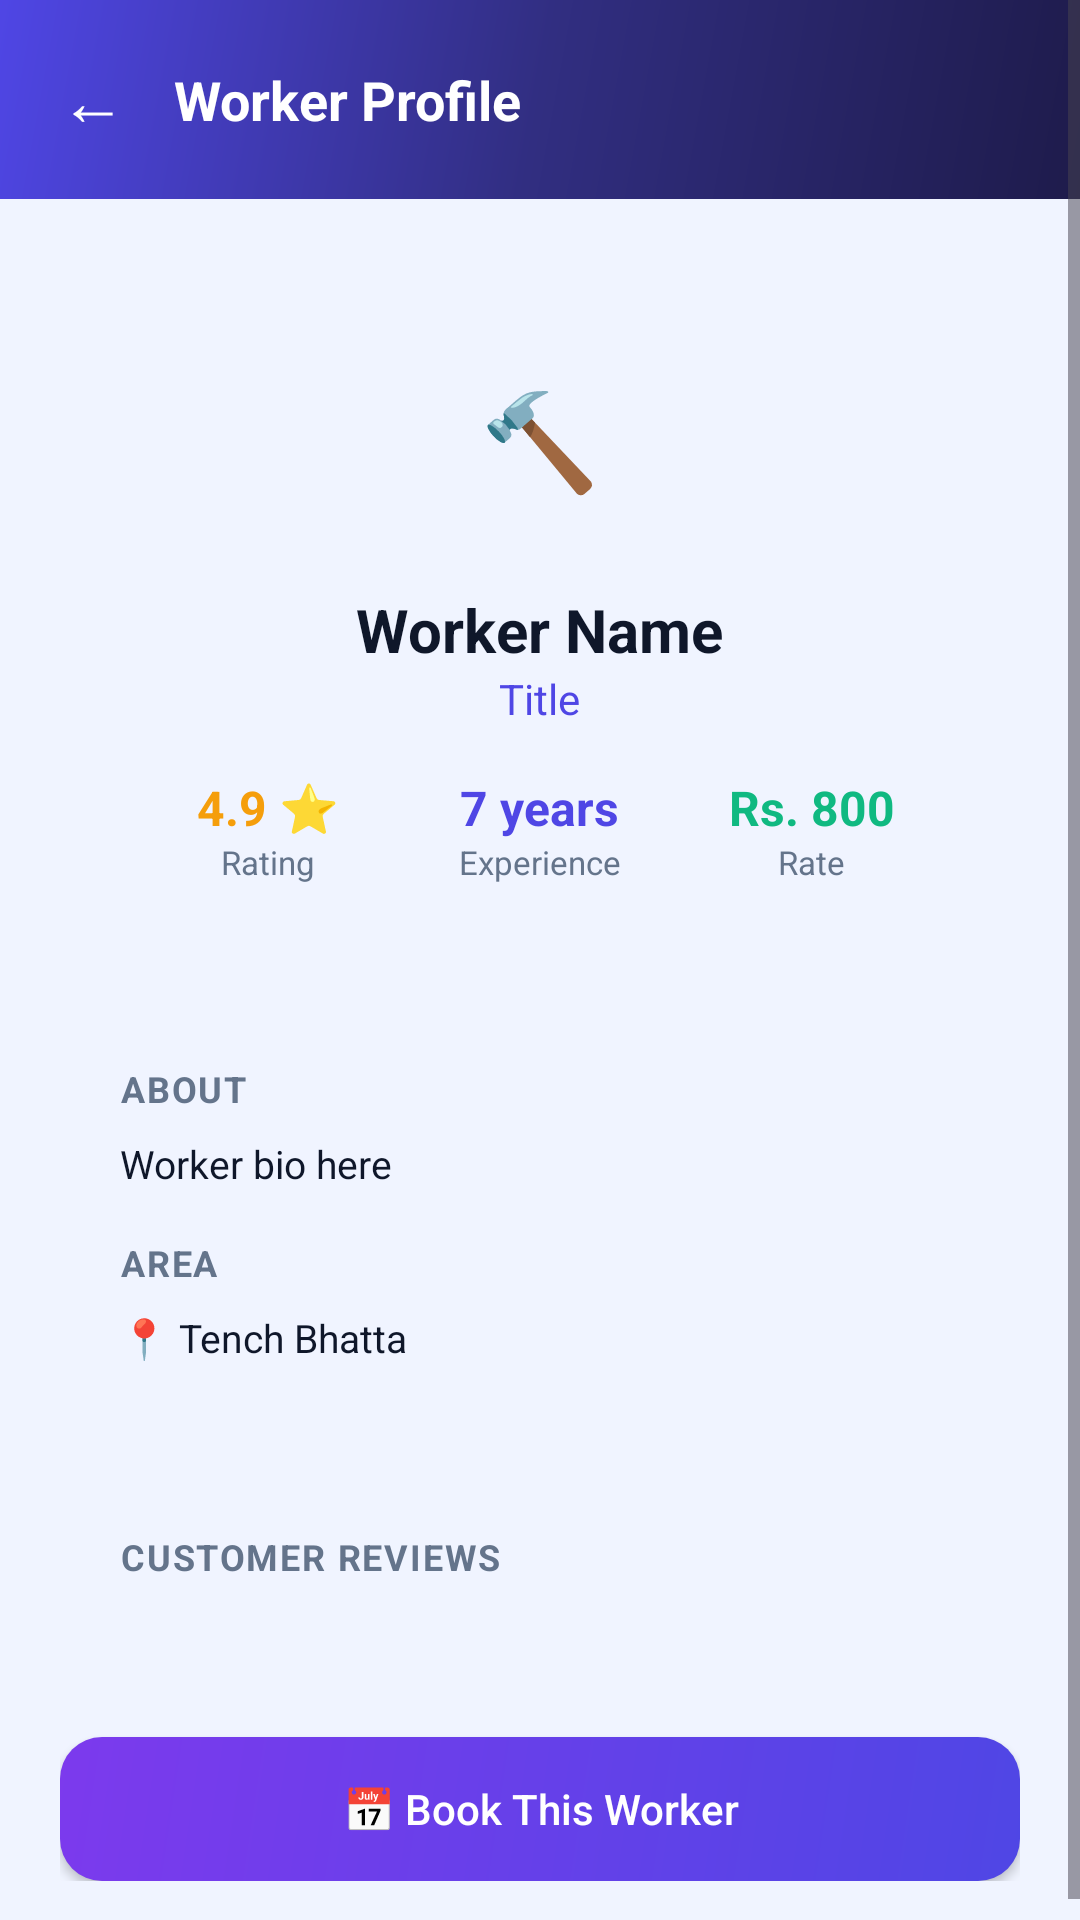

Reconstruct the res/layout file that produces this screen, plus the resources it refers to.
<!-- AndroidManifest.xml: application theme Theme.TapTask -->
<!-- res/layout/activity_worker_profile_view.xml -->
<?xml version="1.0" encoding="utf-8"?>
<ScrollView xmlns:android="http://schemas.android.com/apk/res/android"
    android:layout_width="match_parent"
    android:layout_height="match_parent"
    android:background="@color/bg"
    android:fillViewport="true">

    <LinearLayout
        android:layout_width="match_parent"
        android:layout_height="wrap_content"
        android:orientation="vertical">

        
        <LinearLayout
            android:layout_width="match_parent"
            android:layout_height="wrap_content"
            android:orientation="horizontal"
            android:gravity="center_vertical"
            android:background="@drawable/bg_gradient_dark"
            android:paddingHorizontal="20dp"
            android:paddingVertical="18dp">

            <TextView
                android:id="@+id/btnBack"
                android:layout_width="wrap_content"
                android:layout_height="wrap_content"
                android:text="←"
                android:textColor="@color/white"
                android:textSize="22sp"
                android:paddingEnd="16dp"/>

            <TextView
                android:id="@+id/tvWorkerViewName"
                android:layout_width="0dp"
                android:layout_height="wrap_content"
                android:layout_weight="1"
                android:text="Worker Profile"
                android:textColor="@color/white"
                android:textSize="18sp"
                android:textStyle="bold"/>

        </LinearLayout>

        <LinearLayout
            android:layout_width="match_parent"
            android:layout_height="wrap_content"
            android:orientation="vertical"
            android:padding="20dp">

            
            <LinearLayout
                android:layout_width="match_parent"
                android:layout_height="wrap_content"
                android:orientation="vertical"
                android:gravity="center"
                android:background="@drawable/bg_card"
                android:padding="24dp"
                android:layout_marginBottom="16dp">

                <TextView
                    android:layout_width="72dp"
                    android:layout_height="72dp"
                    android:text="🔨"
                    android:textSize="32sp"
                    android:gravity="center"
                    android:background="@drawable/circle_avatar_bg"
                    android:layout_marginBottom="14dp"/>

                <TextView
                    android:id="@+id/tvViewWorkerName"
                    android:layout_width="wrap_content"
                    android:layout_height="wrap_content"
                    android:text="Worker Name"
                    android:textColor="@color/text_main"
                    android:textStyle="bold"
                    android:textSize="20sp"/>

                <TextView
                    android:id="@+id/tvViewWorkerTitle"
                    android:layout_width="wrap_content"
                    android:layout_height="wrap_content"
                    android:text="Title"
                    android:textColor="@color/primary"
                    android:textSize="14sp"
                    android:layout_marginBottom="16dp"/>

                <LinearLayout
                    android:layout_width="match_parent"
                    android:layout_height="wrap_content"
                    android:orientation="horizontal">

                    <LinearLayout
                        android:layout_width="0dp"
                        android:layout_height="wrap_content"
                        android:layout_weight="1"
                        android:orientation="vertical"
                        android:gravity="center">

                        <TextView
                            android:id="@+id/tvViewWorkerRating"
                            android:layout_width="wrap_content"
                            android:layout_height="wrap_content"
                            android:text="4.9 ⭐"
                            android:textColor="@color/amber"
                            android:textStyle="bold"
                            android:textSize="16sp"/>

                        <TextView
                            android:layout_width="wrap_content"
                            android:layout_height="wrap_content"
                            android:text="Rating"
                            android:textColor="@color/muted"
                            android:textSize="11sp"/>

                    </LinearLayout>

                    <LinearLayout
                        android:layout_width="0dp"
                        android:layout_height="wrap_content"
                        android:layout_weight="1"
                        android:orientation="vertical"
                        android:gravity="center">

                        <TextView
                            android:id="@+id/tvViewWorkerExp"
                            android:layout_width="wrap_content"
                            android:layout_height="wrap_content"
                            android:text="7 years"
                            android:textColor="@color/primary"
                            android:textStyle="bold"
                            android:textSize="16sp"/>

                        <TextView
                            android:layout_width="wrap_content"
                            android:layout_height="wrap_content"
                            android:text="Experience"
                            android:textColor="@color/muted"
                            android:textSize="11sp"/>

                    </LinearLayout>

                    <LinearLayout
                        android:layout_width="0dp"
                        android:layout_height="wrap_content"
                        android:layout_weight="1"
                        android:orientation="vertical"
                        android:gravity="center">

                        <TextView
                            android:id="@+id/tvViewWorkerRate"
                            android:layout_width="wrap_content"
                            android:layout_height="wrap_content"
                            android:text="Rs. 800"
                            android:textColor="@color/green"
                            android:textStyle="bold"
                            android:textSize="16sp"/>

                        <TextView
                            android:layout_width="wrap_content"
                            android:layout_height="wrap_content"
                            android:text="Rate"
                            android:textColor="@color/muted"
                            android:textSize="11sp"/>

                    </LinearLayout>

                </LinearLayout>

            </LinearLayout>

            
            <LinearLayout
                android:layout_width="match_parent"
                android:layout_height="wrap_content"
                android:orientation="vertical"
                android:background="@drawable/bg_card"
                android:padding="20dp"
                android:layout_marginBottom="16dp">

                <TextView
                    style="@style/InputLabel"
                    android:layout_width="wrap_content"
                    android:layout_height="wrap_content"
                    android:text="About"
                    android:layout_marginBottom="8dp"/>

                <TextView
                    android:id="@+id/tvViewWorkerBio"
                    android:layout_width="match_parent"
                    android:layout_height="wrap_content"
                    android:text="Worker bio here"
                    android:textColor="@color/text_main"
                    android:textSize="13sp"
                    android:layout_marginBottom="16dp"/>

                <TextView
                    style="@style/InputLabel"
                    android:layout_width="wrap_content"
                    android:layout_height="wrap_content"
                    android:text="Area"
                    android:layout_marginBottom="8dp"/>

                <TextView
                    android:id="@+id/tvViewWorkerArea"
                    android:layout_width="match_parent"
                    android:layout_height="wrap_content"
                    android:text="📍 Tench Bhatta"
                    android:textColor="@color/text_main"
                    android:textSize="13sp"/>

            </LinearLayout>

            
            <LinearLayout
                android:layout_width="match_parent"
                android:layout_height="wrap_content"
                android:orientation="vertical"
                android:background="@drawable/bg_card"
                android:padding="20dp"
                android:layout_marginBottom="20dp">

                <TextView
                    style="@style/InputLabel"
                    android:layout_width="wrap_content"
                    android:layout_height="wrap_content"
                    android:text="Customer Reviews"
                    android:layout_marginBottom="12dp"/>

                <LinearLayout
                    android:id="@+id/reviewsContainer"
                    android:layout_width="match_parent"
                    android:layout_height="wrap_content"
                    android:orientation="vertical"/>

            </LinearLayout>

            
            <Button
                android:id="@+id/btnBookNow"
                android:layout_width="match_parent"
                android:layout_height="wrap_content"
                android:text="📅 Book This Worker"
                style="@style/PillButton"/>

        </LinearLayout>

    </LinearLayout>

</ScrollView>
<!-- resources referenced by this layout -->
<resources>
  <color name="amber">#F59E0B</color>
  <color name="bg">#F0F4FF</color>
  <color name="green">#10B981</color>
  <color name="muted">#64748B</color>
  <color name="primary">#4F46E5</color>
  <color name="text_main">#0F172A</color>
  <color name="white">#FFFFFF</color>
  <!-- drawable bg_gradient_dark (drawable) -->
  <?xml version="1.0" encoding="utf-8"?>
  <shape xmlns:android="http://schemas.android.com/apk/res/android">
      <gradient
          android:angle="135"
          android:startColor="#1E1B4B"
          android:centerColor="#312E81"
          android:endColor="#4F46E5"
          android:type="linear"/>
  </shape>
  <style name="InputLabel">
          <item name="android:textSize">12sp</item>
          <item name="android:textStyle">bold</item>
          <item name="android:textColor">@color/muted</item>
          <item name="android:letterSpacing">0.05</item>
          <item name="android:textAllCaps">true</item>
      </style>
  <style name="PillButton">
          <item name="android:background">@drawable/bg_btn_primary</item>
          <item name="android:textColor">@color/white</item>
          <item name="android:textAllCaps">false</item>
          <item name="android:fontFamily">sans-serif-medium</item>
          <item name="android:textSize">14sp</item>
          <item name="android:paddingVertical">14dp</item>
      </style>
  <style name="Theme.TapTask" parent="Base.Theme.TapTask" />
  <!-- drawable bg_btn_primary (drawable) -->
  <?xml version="1.0" encoding="utf-8"?>
  <shape xmlns:android="http://schemas.android.com/apk/res/android">
      <gradient
          android:angle="135"
          android:startColor="@color/primary"
          android:endColor="@color/violet"
          android:type="linear"/>
      <corners android:radius="14dp"/>
  </shape>
  <style name="Base.Theme.TapTask" parent="Theme.Material3.Light.NoActionBar">
          <item name="colorPrimary">@color/primary</item>
          <item name="colorPrimaryDark">@color/primary_dark</item>
          <item name="colorSecondary">@color/violet</item>
          <item name="android:statusBarColor">@color/primary_dark</item>
          <item name="android:windowBackground">@color/bg</item>
      </style>
  <color name="violet">#7C3AED</color>
  <color name="primary_dark">#3730A3</color>
</resources>
